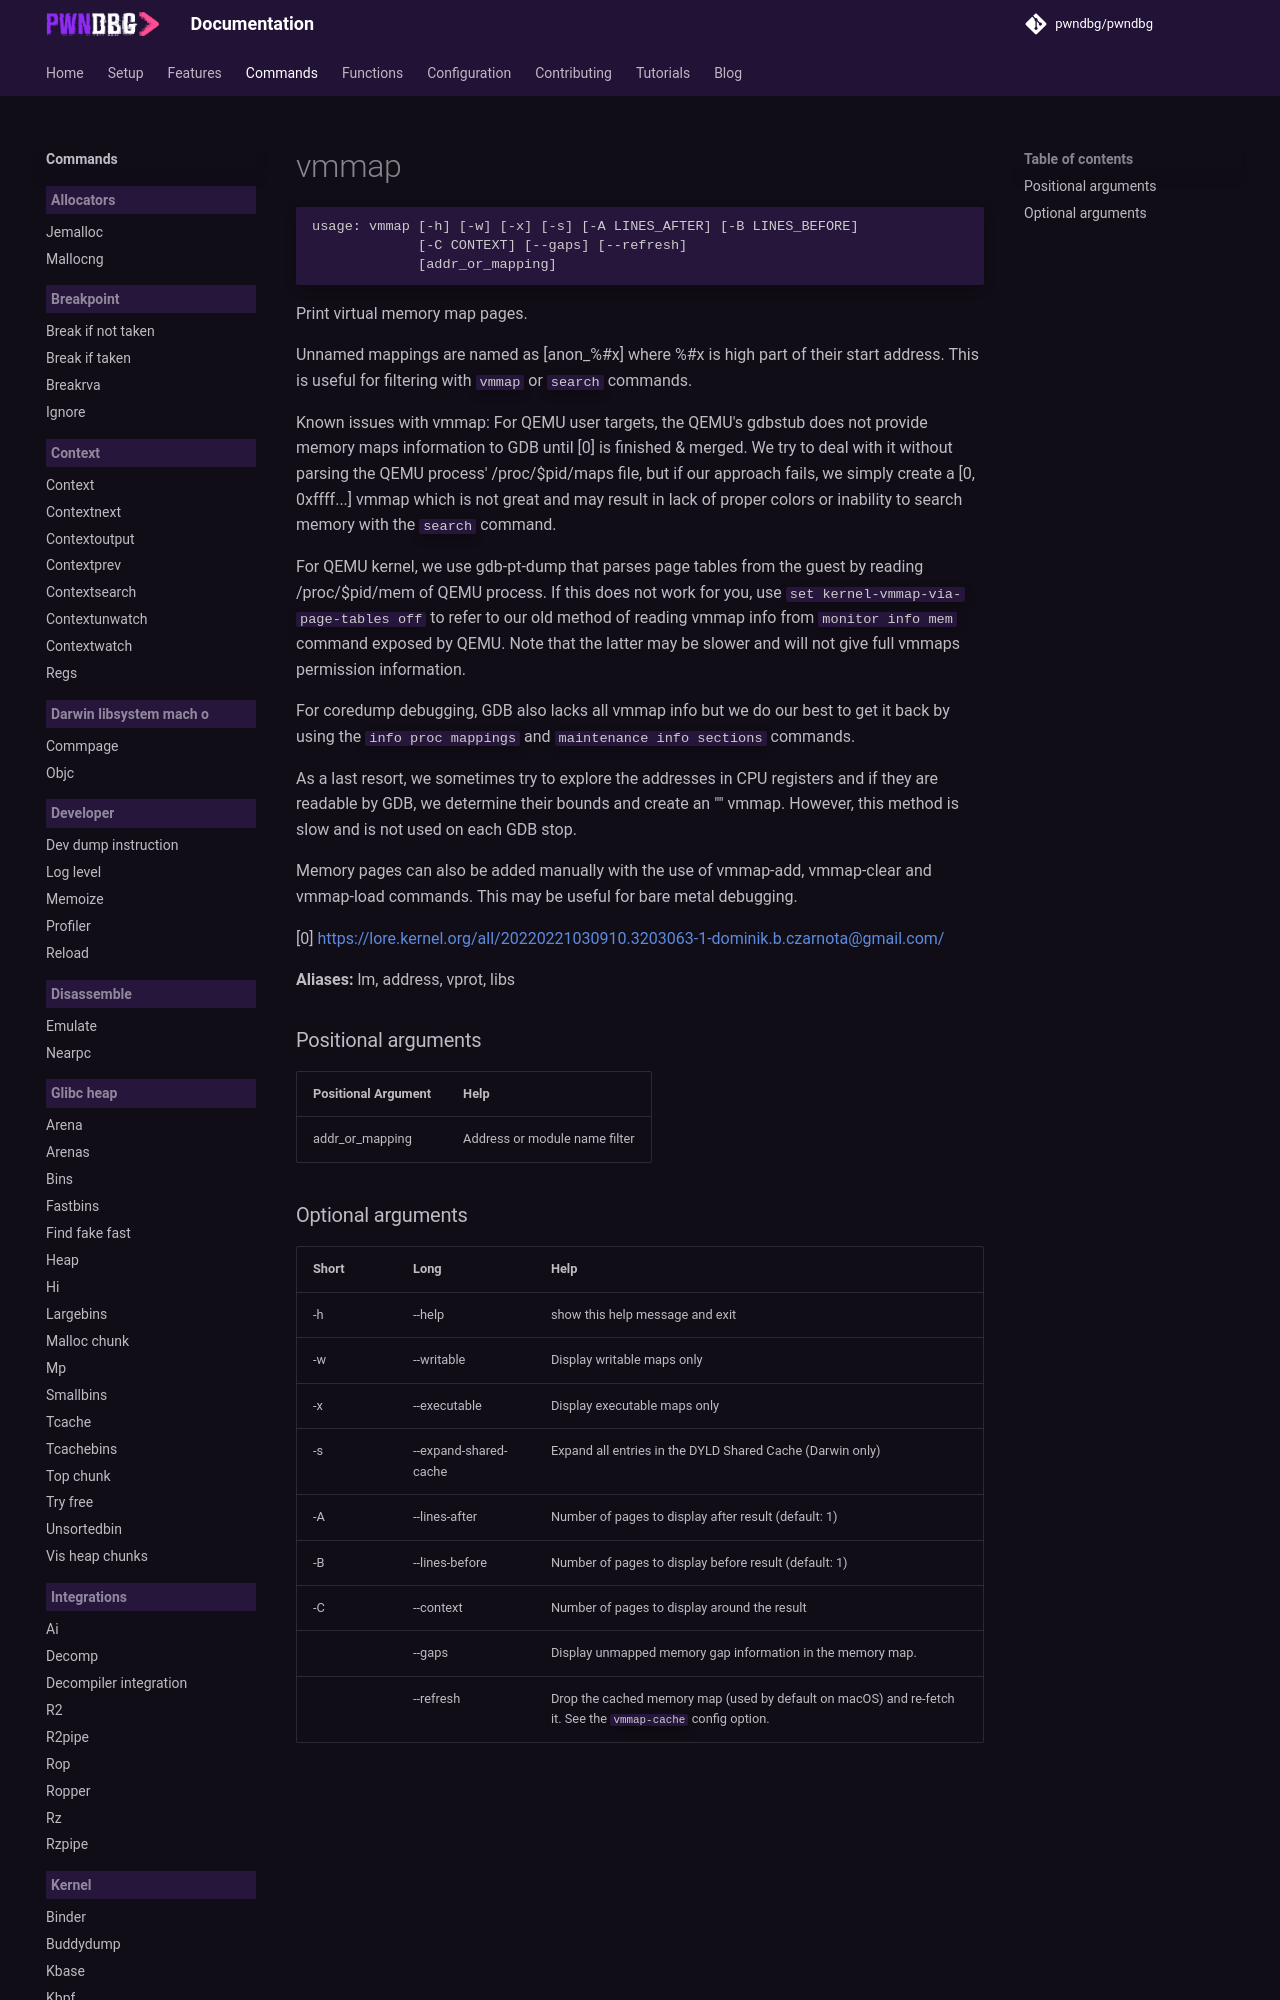

repository: pwndbg/pwndbg · page: dev/commands/memory/vmmap/index.html · generator: mkdocs

<!-- THIS PART OF THIS FILE IS AUTOGENERATED. DO NOT MODIFY IT. See scripts/generate-docs.sh -->
# vmmap

```text
usage: vmmap [-h] [-w] [-x] [-s] [-A LINES_AFTER] [-B LINES_BEFORE]
             [-C CONTEXT] [--gaps] [--refresh]
             [addr_or_mapping]

```

Print virtual memory map pages.

Unnamed mappings are named as [anon_%#x] where %#x is high part of their start address. This is useful for filtering with `vmmap` or `search` commands.

Known issues with vmmap:
For QEMU user targets, the QEMU's gdbstub does not provide memory maps information to GDB until [0] is finished & merged. We try to deal with it without parsing the QEMU process' /proc/$pid/maps file, but if our approach fails, we simply create a [0, 0xffff...] vmmap which is not great and may result in lack of proper colors or inability to search memory with the `search` command.
